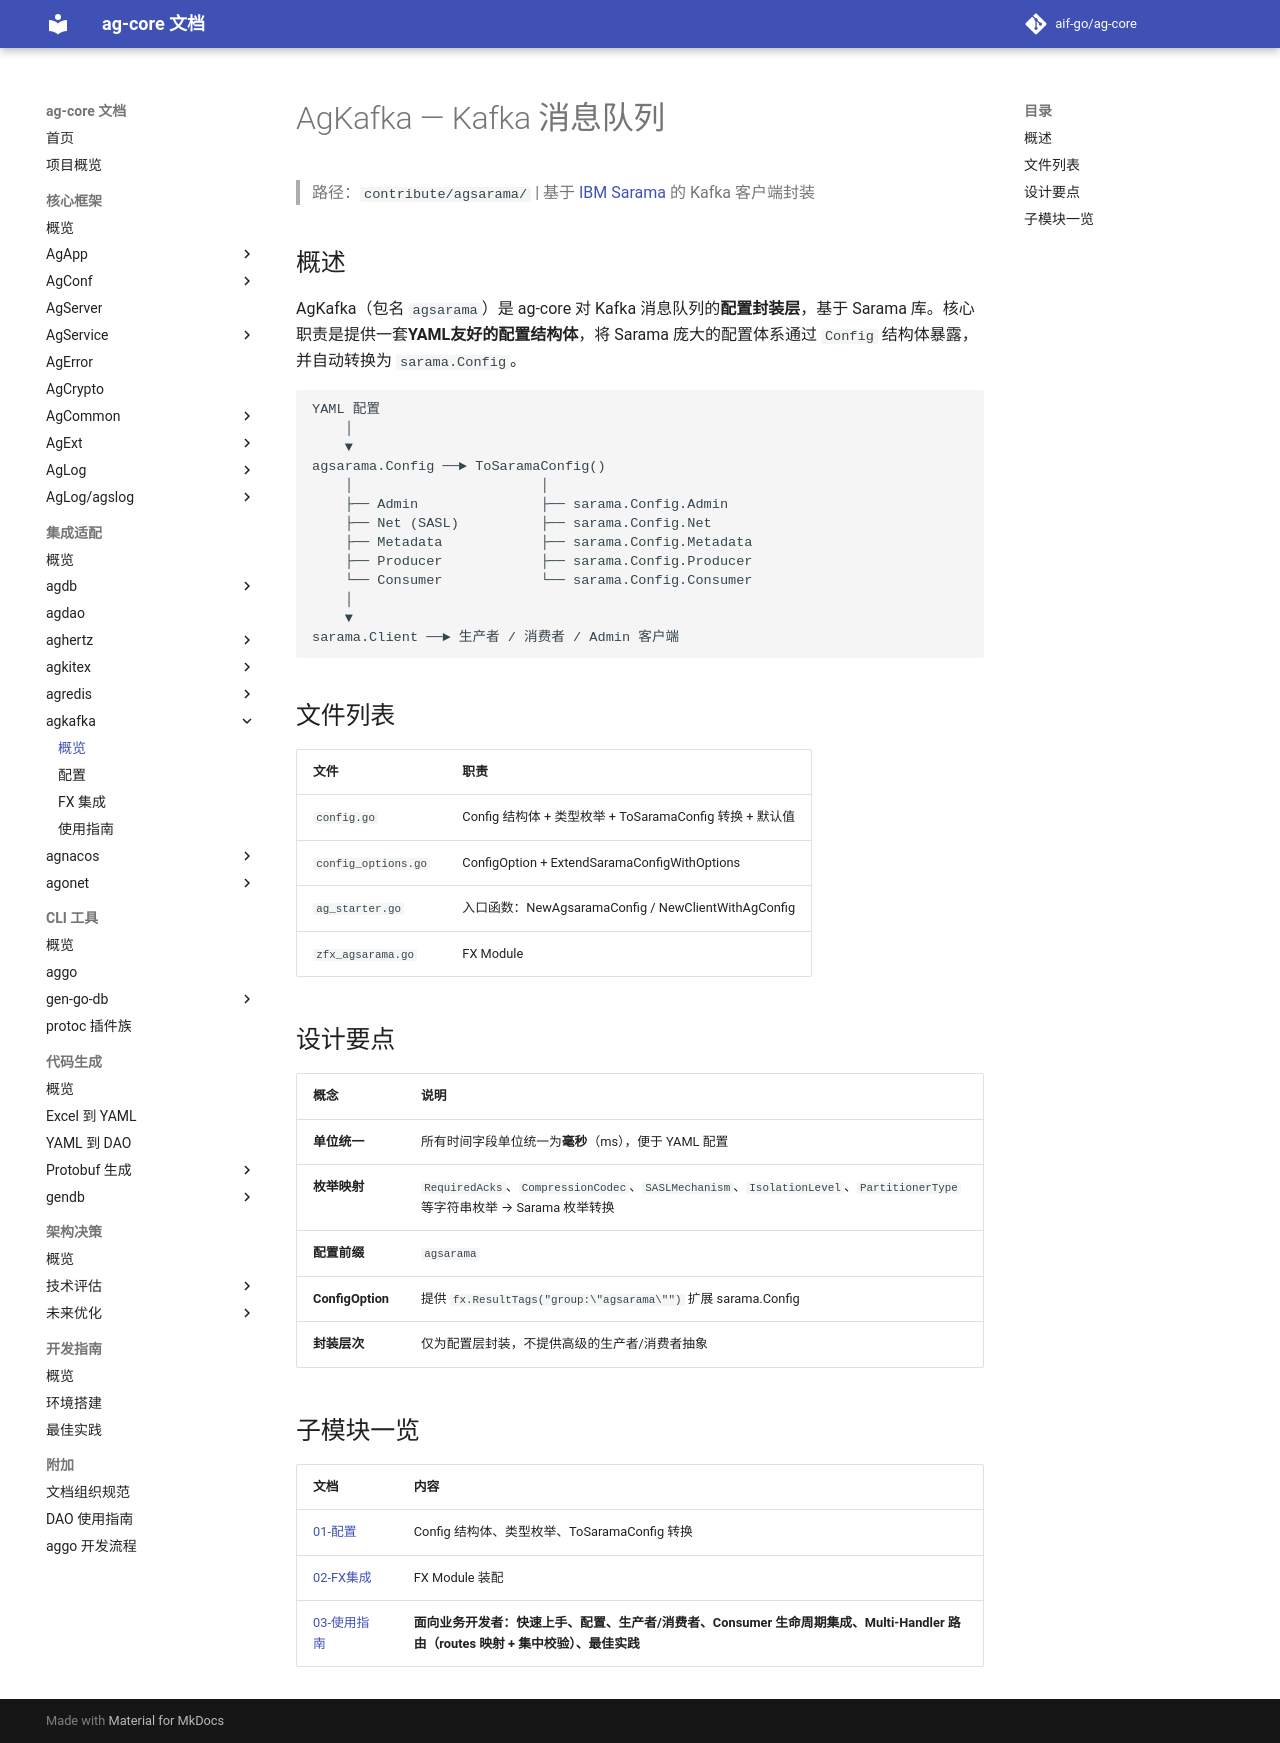

repository: aif-go/ag-core-docs · page: 集成适配/agkafka/00-AgKafka/index.html · generator: mkdocs

---
tags:
  - ag-core
  - contribute
  - agkafka
  - agsarama
  - kafka
  - architecture
  - overview
---

# AgKafka — Kafka 消息队列

> 路径：`contribute/agsarama/` | 基于 [IBM Sarama](https://github.com/IBM/sarama) 的 Kafka 客户端封装

## 概述

AgKafka（包名 `agsarama`）是 ag-core 对 Kafka 消息队列的**配置封装层**，基于 Sarama 库。核心职责是提供一套**YAML友好的配置结构体**，将 Sarama 庞大的配置体系通过 `Config` 结构体暴露，并自动转换为 `sarama.Config`。

```
YAML 配置
    │
    ▼
agsarama.Config ──► ToSaramaConfig()
    │                       │
    ├── Admin               ├── sarama.Config.Admin
    ├── Net (SASL)          ├── sarama.Config.Net
    ├── Metadata            ├── sarama.Config.Metadata
    ├── Producer            ├── sarama.Config.Producer
    └── Consumer            └── sarama.Config.Consumer
    │
    ▼
sarama.Client ──► 生产者 / 消费者 / Admin 客户端
```

## 文件列表

| 文件 | 职责 |
|------|------|
| `config.go` | Config 结构体 + 类型枚举 + ToSaramaConfig 转换 + 默认值 |
| `config_options.go` | ConfigOption + ExtendSaramaConfigWithOptions |
| `ag_starter.go` | 入口函数：NewAgsaramaConfig / NewClientWithAgConfig |
| `zfx_agsarama.go` | FX Module |

## 设计要点

| 概念 | 说明 |
|------|------|
| **单位统一** | 所有时间字段单位统一为**毫秒**（ms），便于 YAML 配置 |
| **枚举映射** | `RequiredAcks`、`CompressionCodec`、`SASLMechanism`、`IsolationLevel`、`PartitionerType` 等字符串枚举 → Sarama 枚举转换 |
| **配置前缀** | `agsarama` |
| **ConfigOption** | 提供 `fx.ResultTags("group:\"agsarama\"")` 扩展 sarama.Config |
| **封装层次** | 仅为配置层封装，不提供高级的生产者/消费者抽象 |

## 子模块一览

| 文档 | 内容 |
|------|------|
| [01-配置](01-配置.md) | Config 结构体、类型枚举、ToSaramaConfig 转换 |
| [02-FX集成](02-FX集成.md) | FX Module 装配 |
| [03-使用指南](03-使用指南.md) | **面向业务开发者：快速上手、配置、生产者/消费者、Consumer 生命周期集成、Multi-Handler 路由（routes 映射 + 集中校验）、最佳实践** |
